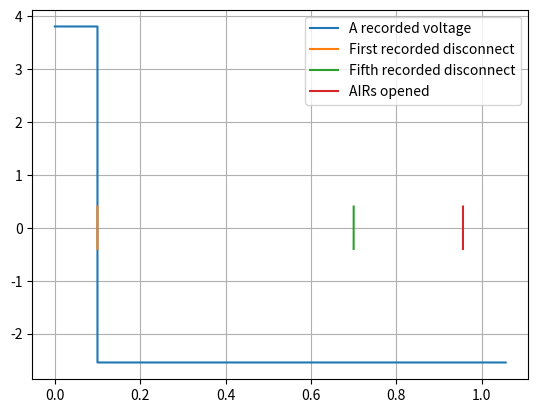

Python code for this plot:
from matplotlib import pyplot as plt

v = [ 3.8004, 3.8004, -2.544, -2.544, -2.544, -2.544 ]
t1 = 0.6
t2 = t1 + 0.256

t = [0, 0.1, 0.100001, 0.1 + t1, 0.1 + t2, 0.1 + t2 + 0.1 ]

plt.plot(t, v)
plt.plot([0.1 - 0.00005, 0.1 + 0.00005], [-0.4, 0.4])
plt.plot([0.1 + t1 - 0.00005, 0.1 + t1 + 0.00005], [-0.4, 0.4])
plt.plot([0.1 + t2 - 0.00005, 0.1 + t2 + 0.00005], [-0.4, 0.4])
plt.legend(["A recorded voltage", "First recorded disconnect", "Fifth recorded disconnect", "AIRs opened"])
plt.grid()
plt.show()
